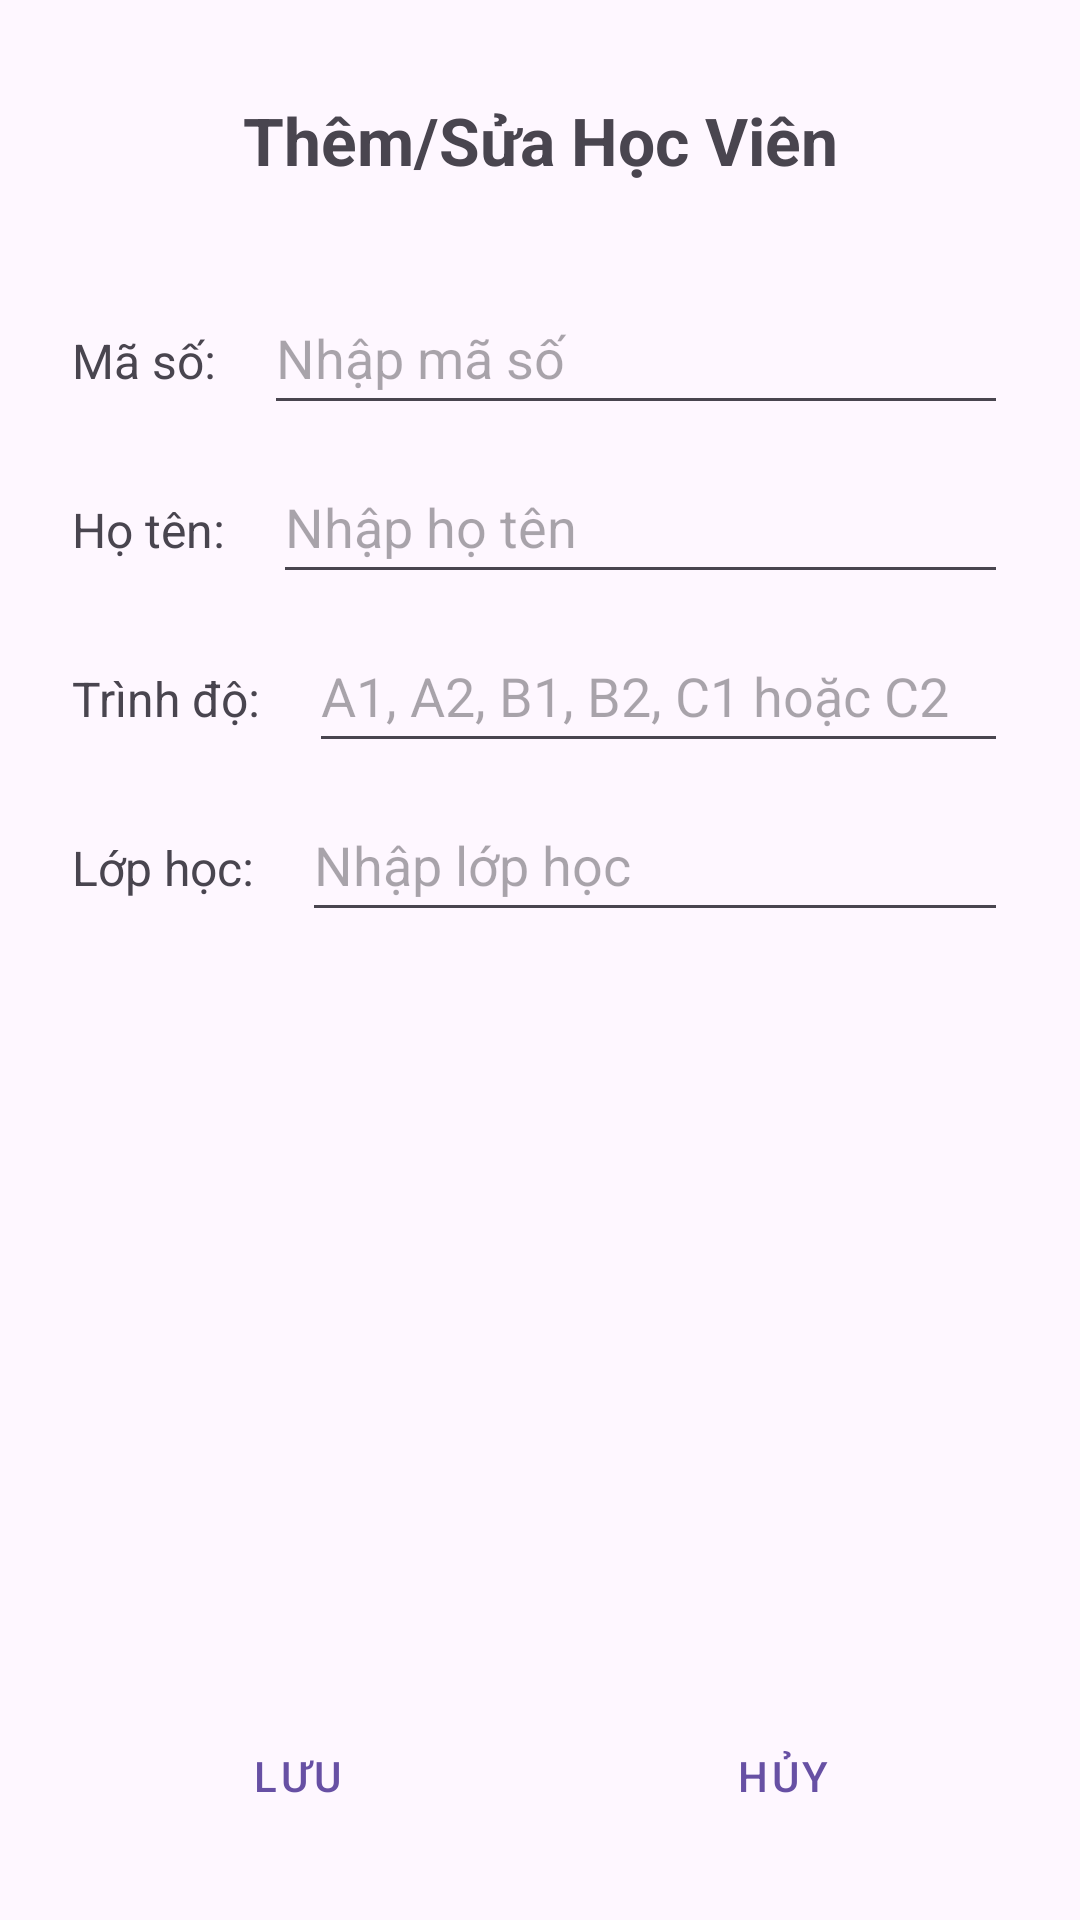

This screen was rendered from an Android layout file. Write that file and the resources it references.
<!-- AndroidManifest.xml: application theme Theme.LanguageCenter -->
<!-- res/layout/activity_add_edit_student.xml -->
<?xml version="1.0" encoding="utf-8"?>
<androidx.constraintlayout.widget.ConstraintLayout xmlns:android="http://schemas.android.com/apk/res/android"
    xmlns:app="http://schemas.android.com/apk/res-auto"
    xmlns:tools="http://schemas.android.com/tools"
    android:id="@+id/main"
    android:layout_width="match_parent"
    android:layout_height="match_parent"
    tools:context=".AddEditStudentActivity">

    <TextView
        android:id="@+id/tvTitle"
        android:layout_width="wrap_content"
        android:layout_height="wrap_content"
        android:text="Thêm/Sửa Học Viên"
        android:textSize="22sp"
        android:textStyle="bold"
        app:layout_constraintTop_toTopOf="parent"
        app:layout_constraintStart_toStartOf="parent"
        app:layout_constraintEnd_toEndOf="parent"
        android:layout_marginTop="32dp" />

    <TextView
        android:id="@+id/tvCode"
        android:layout_width="wrap_content"
        android:layout_height="wrap_content"
        android:text="Mã số:"
        android:textSize="16sp"
        app:layout_constraintTop_toBottomOf="@+id/tvTitle"
        app:layout_constraintStart_toStartOf="parent"
        android:layout_marginStart="24dp"
        android:layout_marginTop="48dp" />

    <EditText
        android:id="@+id/edCode"
        android:layout_width="0dp"
        android:layout_height="wrap_content"
        android:hint="Nhập mã số"
        android:inputType="text"
        android:minHeight="48dp"
        app:layout_constraintBaseline_toBaselineOf="@+id/tvCode"
        app:layout_constraintStart_toEndOf="@+id/tvCode"
        app:layout_constraintEnd_toEndOf="parent"
        android:layout_marginStart="16dp"
        android:layout_marginEnd="24dp" />

    <TextView
        android:id="@+id/tvName"
        android:layout_width="wrap_content"
        android:layout_height="wrap_content"
        android:text="Họ tên:"
        android:textSize="16sp"
        app:layout_constraintTop_toBottomOf="@+id/edCode"
        app:layout_constraintStart_toStartOf="parent"
        android:layout_marginStart="24dp"
        android:layout_marginTop="24dp" />

    <EditText
        android:id="@+id/edName"
        android:layout_width="0dp"
        android:layout_height="wrap_content"
        android:hint="Nhập họ tên"
        android:inputType="text"
        android:minHeight="48dp"
        app:layout_constraintBaseline_toBaselineOf="@+id/tvName"
        app:layout_constraintStart_toEndOf="@+id/tvName"
        app:layout_constraintEnd_toEndOf="parent"
        android:layout_marginStart="16dp"
        android:layout_marginEnd="24dp" />

    <TextView
        android:id="@+id/tvLevel"
        android:layout_width="wrap_content"
        android:layout_height="wrap_content"
        android:text="Trình độ:"
        android:textSize="16sp"
        app:layout_constraintTop_toBottomOf="@+id/edName"
        app:layout_constraintStart_toStartOf="parent"
        android:layout_marginStart="24dp"
        android:layout_marginTop="24dp" />

    <EditText
        android:id="@+id/edLevel"
        android:layout_width="0dp"
        android:layout_height="wrap_content"
        android:hint="A1, A2, B1, B2, C1 hoặc C2"
        android:inputType="text"
        android:minHeight="48dp"
        app:layout_constraintBaseline_toBaselineOf="@+id/tvLevel"
        app:layout_constraintStart_toEndOf="@+id/tvLevel"
        app:layout_constraintEnd_toEndOf="parent"
        android:layout_marginStart="16dp"
        android:layout_marginEnd="24dp" />

    <TextView
        android:id="@+id/tvClass"
        android:layout_width="wrap_content"
        android:layout_height="wrap_content"
        android:text="Lớp học:"
        android:textSize="16sp"
        app:layout_constraintTop_toBottomOf="@+id/edLevel"
        app:layout_constraintStart_toStartOf="parent"
        android:layout_marginStart="24dp"
        android:layout_marginTop="24dp" />

    <EditText
        android:id="@+id/edClass"
        android:layout_width="0dp"
        android:layout_height="wrap_content"
        android:hint="Nhập lớp học"
        android:inputType="text"
        android:minHeight="48dp"
        app:layout_constraintBaseline_toBaselineOf="@+id/tvClass"
        app:layout_constraintStart_toEndOf="@+id/tvClass"
        app:layout_constraintEnd_toEndOf="parent"
        android:layout_marginStart="16dp"
        android:layout_marginEnd="24dp" />

    <LinearLayout
        android:id="@+id/layoutActions"
        android:layout_width="match_parent"
        android:layout_height="wrap_content"
        android:orientation="horizontal"
        android:padding="24dp"
        app:layout_constraintBottom_toBottomOf="parent">

        <Button
            android:id="@+id/btnSave"
            style="@style/Widget.MaterialComponents.Button.OutlinedButton"
            android:layout_width="0dp"
            android:layout_height="wrap_content"
            android:layout_weight="1"
            android:text="Lưu"
            app:icon="@drawable/ic_save"
            app:iconGravity="textStart"
            android:layout_marginEnd="12dp" />

        <Button
            android:id="@+id/btnCancel"
            style="@style/Widget.MaterialComponents.Button.OutlinedButton"
            android:layout_width="0dp"
            android:layout_height="wrap_content"
            android:layout_weight="1"
            android:text="Hủy"
            app:icon="@drawable/ic_back"
            app:iconGravity="textStart" />
    </LinearLayout>

</androidx.constraintlayout.widget.ConstraintLayout>
<!-- resources referenced by this layout -->
<resources>
  <style name="Theme.LanguageCenter" parent="Base.Theme.LanguageCenter" />
  <style name="Base.Theme.LanguageCenter" parent="Theme.Material3.DayNight.NoActionBar">
          
          
      </style>
</resources>
